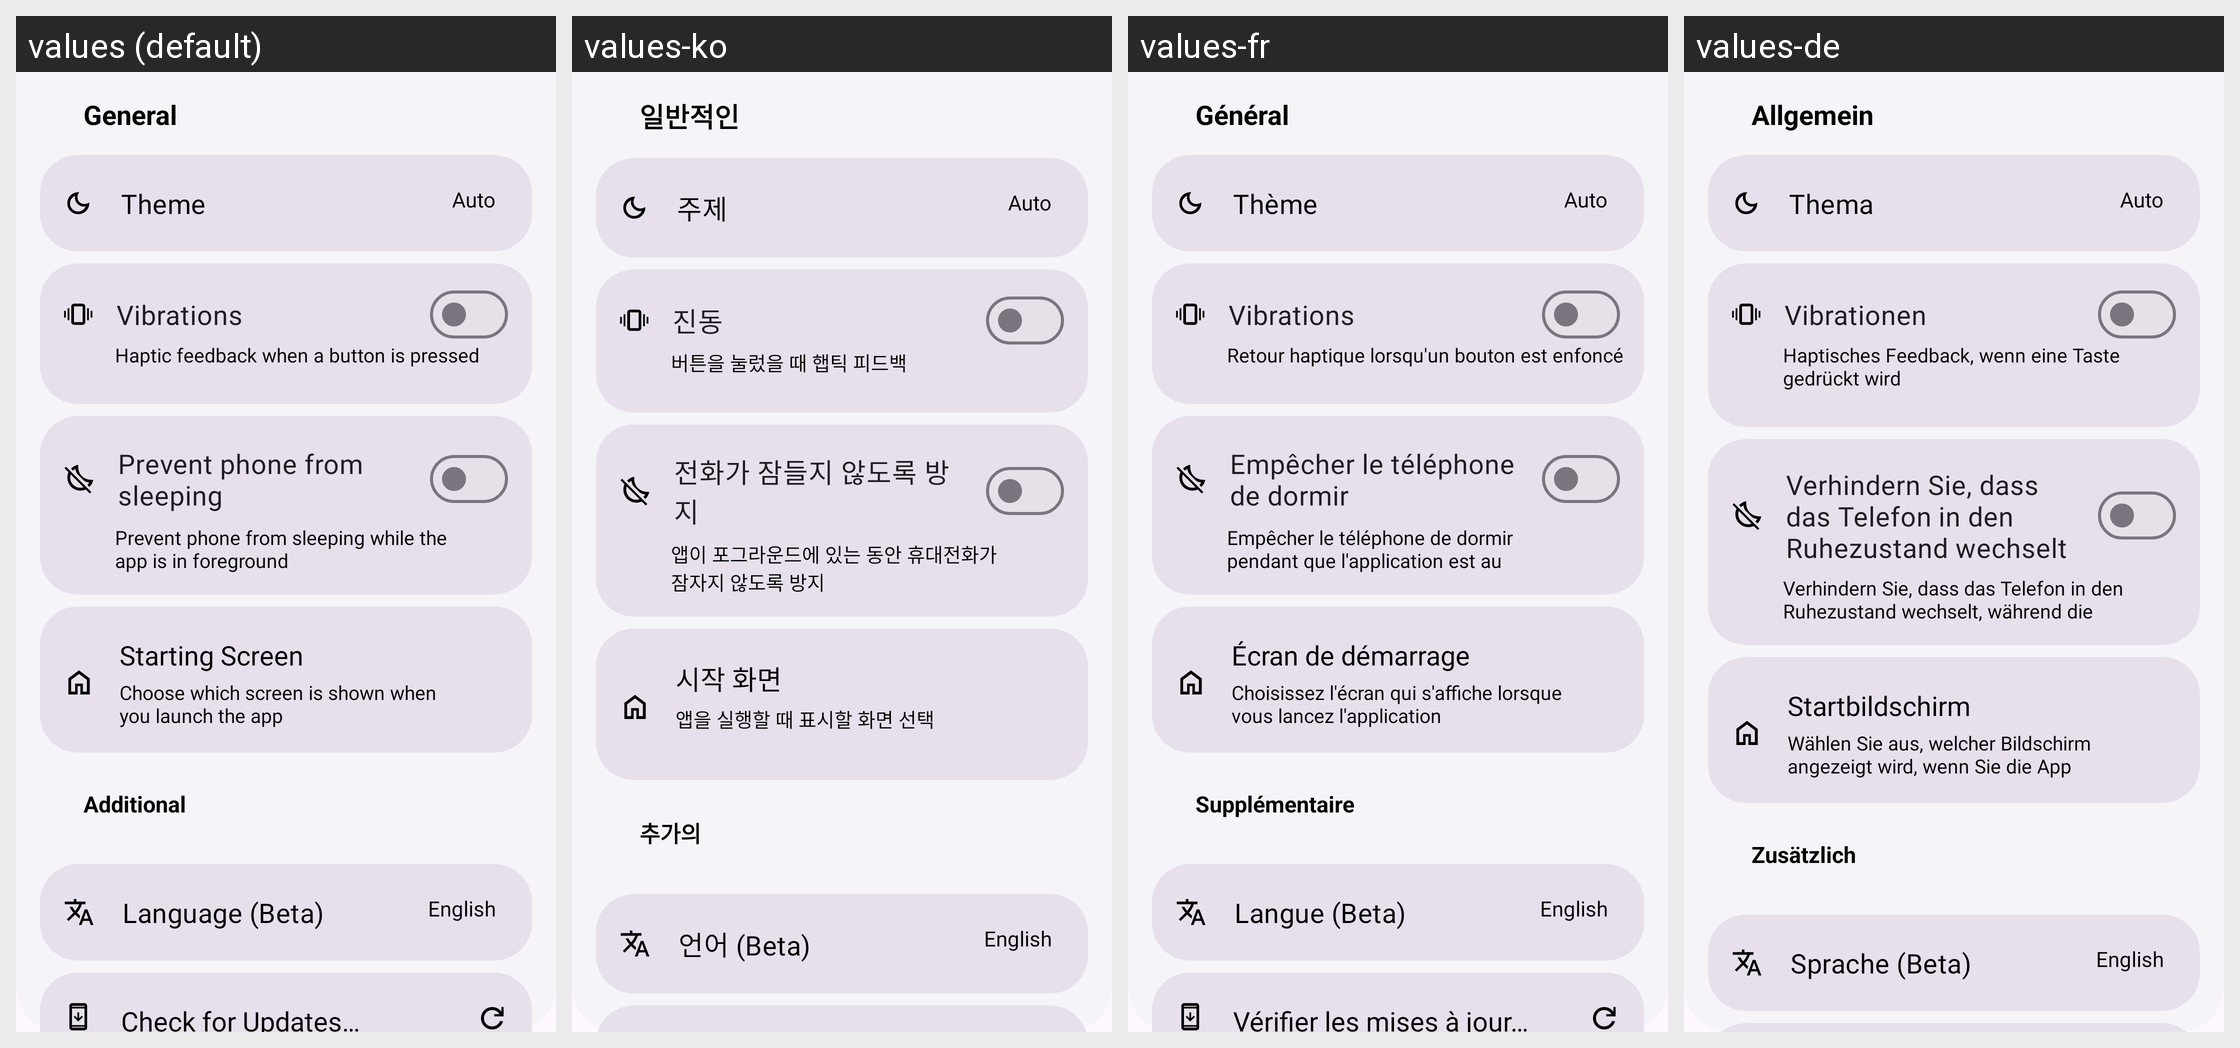

The same Android screen rendered under several of its app's locales, left to right. List the strings drawn on it with the default value and each locale's translation.
Android screen res/layout/fragment_settings.xml rendered under 4 locales, left to right: values (default), values-ko, values-fr, values-de. Device: Nexus 5 (rendered at 1080×1920; each locale shown at half size, 540×960, under a caption strip naming it); theme Theme.HashtagGenerator.
Other locales in the repository, not shown: values-es, values-hi, values-in, values-it, values-ja, values-pt, values-ru, values-zh.
Strings drawn on this screen, with the default value and each locale's value (text and hints the layout hard-codes, and strings that could not be matched under every locale, appear in the picture but are not listed):

general
  values: General
  values-ko: 일반적인
  values-fr: Général
  values-de: Allgemein

theme
  values: Theme
  values-ko: 주제
  values-fr: Thème
  values-de: Thema

vibrations
  values: Vibrations
  values-ko: 진동
  values-fr: Vibrations
  values-de: Vibrationen

haptic_description
  values: Haptic feedback when a button is pressed
  values-ko: 버튼을 눌렀을 때 햅틱 피드백
  values-fr: Retour haptique lorsqu'un bouton est enfoncé
  values-de: Haptisches Feedback, wenn eine Taste gedrückt wird

screen_on
  values: Prevent phone from sleeping
  values-ko: 전화가 잠들지 않도록 방지
  values-fr: Empêcher le téléphone de dormir
  values-de: Verhindern Sie, dass das Telefon in den Ruhezustand wechselt

screen_on_desc
  values: Prevent phone from sleeping while the app is in foreground
  values-ko: 앱이 포그라운드에 있는 동안 휴대전화가 잠자지 않도록 방지
  values-fr: Empêcher le téléphone de dormir pendant que l'application est au premier plan
  values-de: Verhindern Sie, dass das Telefon in den Ruhezustand wechselt, während die App im Vordergrund läuft

starting_screen
  values: Starting Screen
  values-ko: 시작 화면
  values-fr: Écran de démarrage
  values-de: Startbildschirm

starting_screen_desc
  values: Choose which screen is shown when you launch the app
  values-ko: 앱을 실행할 때 표시할 화면 선택
  values-fr: Choisissez l'écran qui s'affiche lorsque vous lancez l'application
  values-de: Wählen Sie aus, welcher Bildschirm angezeigt wird, wenn Sie die App starten

additional
  values: Additional
  values-ko: 추가의
  values-fr: Supplémentaire
  values-de: Zusätzlich

language
  values: Language (Beta)
  values-ko: 언어 (Beta)
  values-fr: Langue (Beta)
  values-de: Sprache (Beta)
